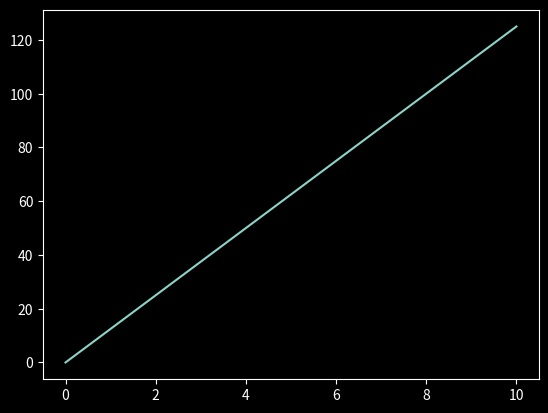

Generate this figure with matplotlib:
import matplotlib.pyplot as plt
import numpy as np
import pandas as pd
plt.style.use("dark_background")


xax=np.array([0,10])
yax=np.array([0,125])

plt.plot(xax,yax)

plt.show()
